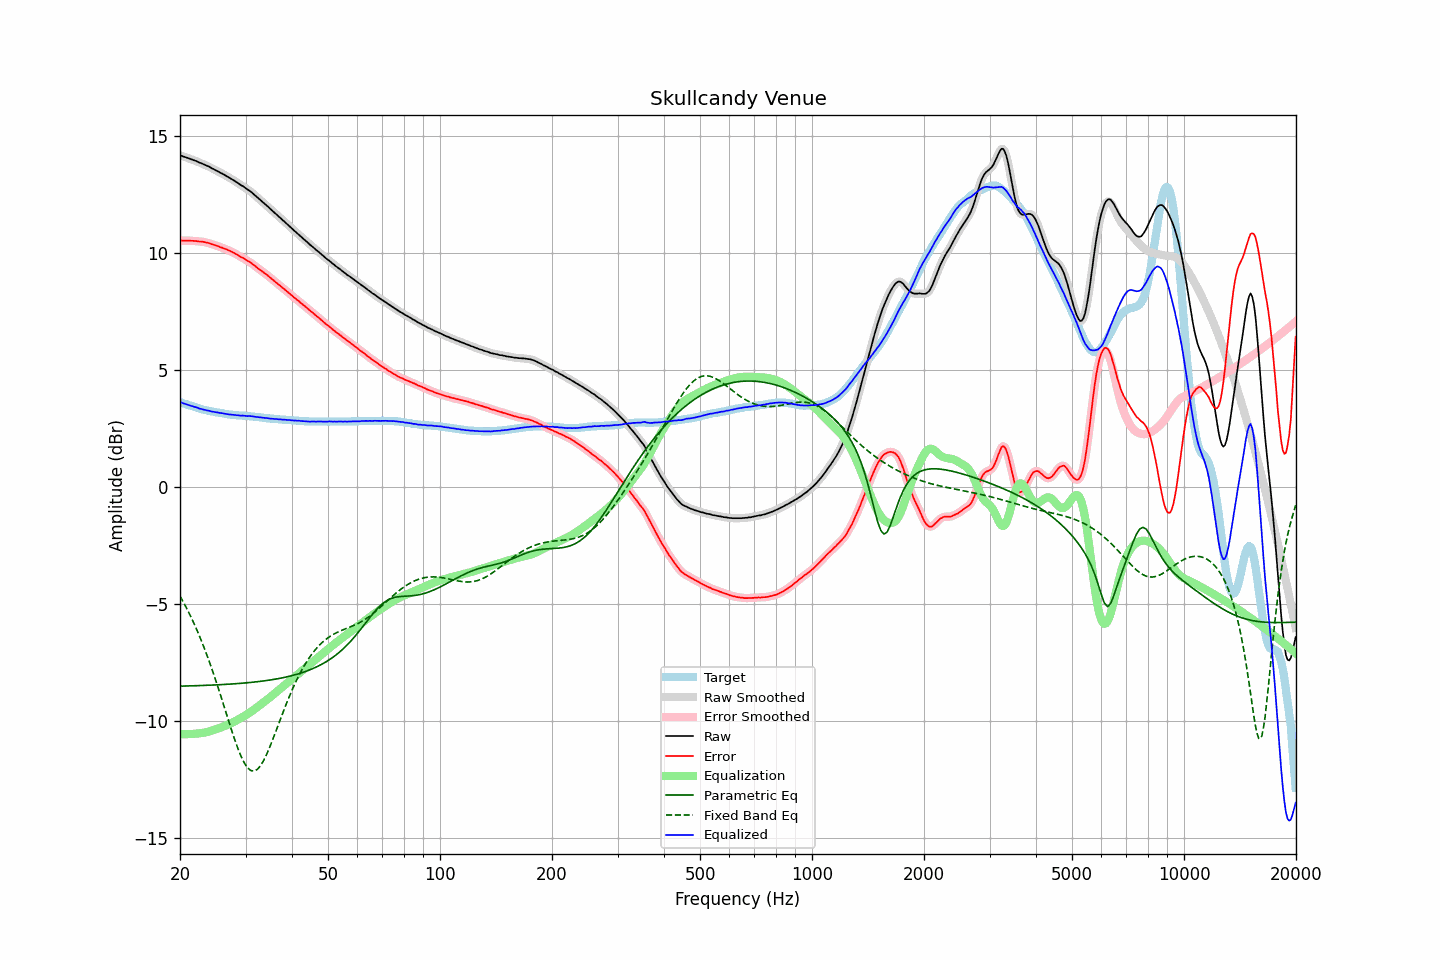

The data file committed next to this chart (first rows):
frequency, raw, error, smoothed, error_smoothed, equalization, parametric_eq, fixed_band_eq, equalized_raw, equalized_smoothed, target
20.00, 14.19, 10.55, 14.19, 10.55, -10.55, -8.50, -4.65, 3.64, 3.64, 3.64
20.20, 14.17, 10.55, 14.17, 10.55, -10.55, -8.49, -4.77, 3.62, 3.62, 3.62
20.40, 14.14, 10.55, 14.14, 10.55, -10.55, -8.49, -4.89, 3.59, 3.60, 3.59
20.61, 14.12, 10.55, 14.12, 10.55, -10.55, -8.49, -5.02, 3.57, 3.57, 3.57
20.81, 14.10, 10.55, 14.10, 10.55, -10.55, -8.49, -5.15, 3.55, 3.55, 3.55
21.02, 14.07, 10.55, 14.07, 10.55, -10.55, -8.49, -5.29, 3.52, 3.53, 3.52
21.23, 14.05, 10.55, 14.05, 10.55, -10.54, -8.49, -5.42, 3.51, 3.51, 3.50
21.44, 14.02, 10.54, 14.02, 10.54, -10.54, -8.48, -5.57, 3.48, 3.48, 3.48
21.66, 14.00, 10.54, 14.00, 10.54, -10.54, -8.48, -5.71, 3.47, 3.46, 3.46
21.87, 13.97, 10.53, 13.97, 10.53, -10.53, -8.48, -5.86, 3.44, 3.44, 3.44
22.09, 13.95, 10.53, 13.95, 10.52, -10.53, -8.48, -6.02, 3.42, 3.42, 3.42
22.31, 13.92, 10.52, 13.92, 10.52, -10.52, -8.47, -6.18, 3.40, 3.40, 3.40
22.54, 13.88, 10.51, 13.89, 10.51, -10.51, -8.47, -6.34, 3.37, 3.38, 3.37
22.76, 13.86, 10.51, 13.86, 10.51, -10.50, -8.47, -6.51, 3.36, 3.35, 3.35
22.99, 13.83, 10.50, 13.83, 10.50, -10.50, -8.47, -6.68, 3.34, 3.33, 3.33
23.22, 13.80, 10.49, 13.80, 10.49, -10.48, -8.46, -6.85, 3.32, 3.32, 3.31
23.45, 13.77, 10.47, 13.77, 10.47, -10.47, -8.46, -7.03, 3.30, 3.30, 3.30
23.69, 13.74, 10.46, 13.74, 10.46, -10.45, -8.46, -7.22, 3.29, 3.29, 3.28
23.92, 13.71, 10.44, 13.71, 10.44, -10.44, -8.46, -7.40, 3.27, 3.27, 3.27
24.16, 13.67, 10.42, 13.67, 10.41, -10.42, -8.45, -7.60, 3.25, 3.26, 3.25
24.40, 13.63, 10.39, 13.63, 10.39, -10.39, -8.45, -7.79, 3.24, 3.24, 3.24
24.65, 13.60, 10.37, 13.60, 10.37, -10.37, -8.45, -8.00, 3.23, 3.23, 3.23
24.89, 13.56, 10.35, 13.56, 10.35, -10.35, -8.44, -8.20, 3.21, 3.22, 3.21
25.14, 13.53, 10.33, 13.53, 10.32, -10.32, -8.44, -8.41, 3.21, 3.20, 3.20
25.39, 13.49, 10.30, 13.49, 10.30, -10.30, -8.44, -8.62, 3.19, 3.19, 3.19
25.65, 13.45, 10.27, 13.45, 10.27, -10.27, -8.43, -8.83, 3.18, 3.18, 3.18
25.91, 13.42, 10.25, 13.42, 10.24, -10.25, -8.43, -9.05, 3.17, 3.17, 3.17
26.16, 13.38, 10.22, 13.38, 10.22, -10.22, -8.43, -9.27, 3.16, 3.16, 3.16
26.43, 13.34, 10.20, 13.34, 10.20, -10.19, -8.42, -9.49, 3.15, 3.15, 3.14
26.69, 13.30, 10.17, 13.30, 10.17, -10.17, -8.42, -9.71, 3.13, 3.13, 3.13
26.96, 13.26, 10.14, 13.26, 10.14, -10.14, -8.41, -9.93, 3.12, 3.12, 3.12
27.23, 13.22, 10.11, 13.22, 10.11, -10.11, -8.41, -10.14, 3.11, 3.11, 3.11
27.50, 13.18, 10.08, 13.18, 10.08, -10.07, -8.40, -10.36, 3.11, 3.11, 3.10
27.77, 13.14, 10.04, 13.14, 10.04, -10.04, -8.40, -10.57, 3.10, 3.10, 3.10
28.05, 13.10, 10.01, 13.10, 10.00, -10.00, -8.39, -10.77, 3.10, 3.09, 3.09
28.33, 13.05, 9.97, 13.05, 9.97, -9.97, -8.39, -10.97, 3.08, 3.09, 3.08
28.62, 13.01, 9.93, 13.01, 9.93, -9.93, -8.38, -11.16, 3.08, 3.08, 3.08
28.90, 12.96, 9.89, 12.96, 9.89, -9.89, -8.38, -11.33, 3.07, 3.07, 3.07
29.19, 12.91, 9.84, 12.92, 9.85, -9.85, -8.37, -11.50, 3.06, 3.07, 3.07
29.48, 12.88, 9.82, 12.87, 9.81, -9.81, -8.37, -11.64, 3.07, 3.06, 3.06
29.78, 12.83, 9.77, 12.83, 9.77, -9.77, -8.36, -11.78, 3.06, 3.06, 3.06
30.08, 12.78, 9.73, 12.78, 9.73, -9.73, -8.36, -11.88, 3.05, 3.05, 3.05
30.38, 12.73, 9.68, 12.74, 9.69, -9.69, -8.35, -11.98, 3.05, 3.05, 3.05
30.68, 12.69, 9.65, 12.69, 9.65, -9.64, -8.34, -12.05, 3.05, 3.05, 3.04
30.99, 12.64, 9.61, 12.64, 9.60, -9.60, -8.34, -12.10, 3.05, 3.04, 3.03
31.30, 12.58, 9.55, 12.58, 9.55, -9.55, -8.33, -12.12, 3.03, 3.04, 3.03
31.61, 12.52, 9.50, 12.52, 9.50, -9.50, -8.32, -12.12, 3.02, 3.02, 3.02
31.93, 12.46, 9.45, 12.46, 9.44, -9.45, -8.31, -12.09, 3.02, 3.01, 3.01
32.24, 12.40, 9.39, 12.40, 9.39, -9.39, -8.31, -12.06, 3.01, 3.01, 3.01
32.57, 12.34, 9.34, 12.34, 9.34, -9.34, -8.30, -11.98, 3.00, 3.00, 3.00
32.89, 12.28, 9.29, 12.28, 9.29, -9.29, -8.29, -11.90, 2.99, 2.99, 2.99
33.22, 12.22, 9.24, 12.22, 9.24, -9.24, -8.28, -11.79, 2.98, 2.98, 2.98
33.55, 12.16, 9.19, 12.16, 9.19, -9.19, -8.27, -11.68, 2.97, 2.97, 2.97
33.89, 12.10, 9.14, 12.10, 9.14, -9.13, -8.26, -11.54, 2.97, 2.97, 2.96
34.23, 12.04, 9.09, 12.04, 9.08, -9.08, -8.25, -11.40, 2.96, 2.96, 2.95
34.57, 11.98, 9.03, 11.98, 9.03, -9.03, -8.24, -11.24, 2.95, 2.95, 2.95
34.92, 11.91, 8.97, 11.92, 8.97, -8.97, -8.23, -11.07, 2.94, 2.94, 2.94
35.27, 11.85, 8.92, 11.85, 8.91, -8.92, -8.22, -10.90, 2.94, 2.93, 2.93
35.62, 11.79, 8.86, 11.79, 8.86, -8.86, -8.21, -10.72, 2.93, 2.93, 2.93
35.97, 11.72, 8.80, 11.73, 8.80, -8.80, -8.20, -10.54, 2.92, 2.92, 2.92
... 635 more rows
